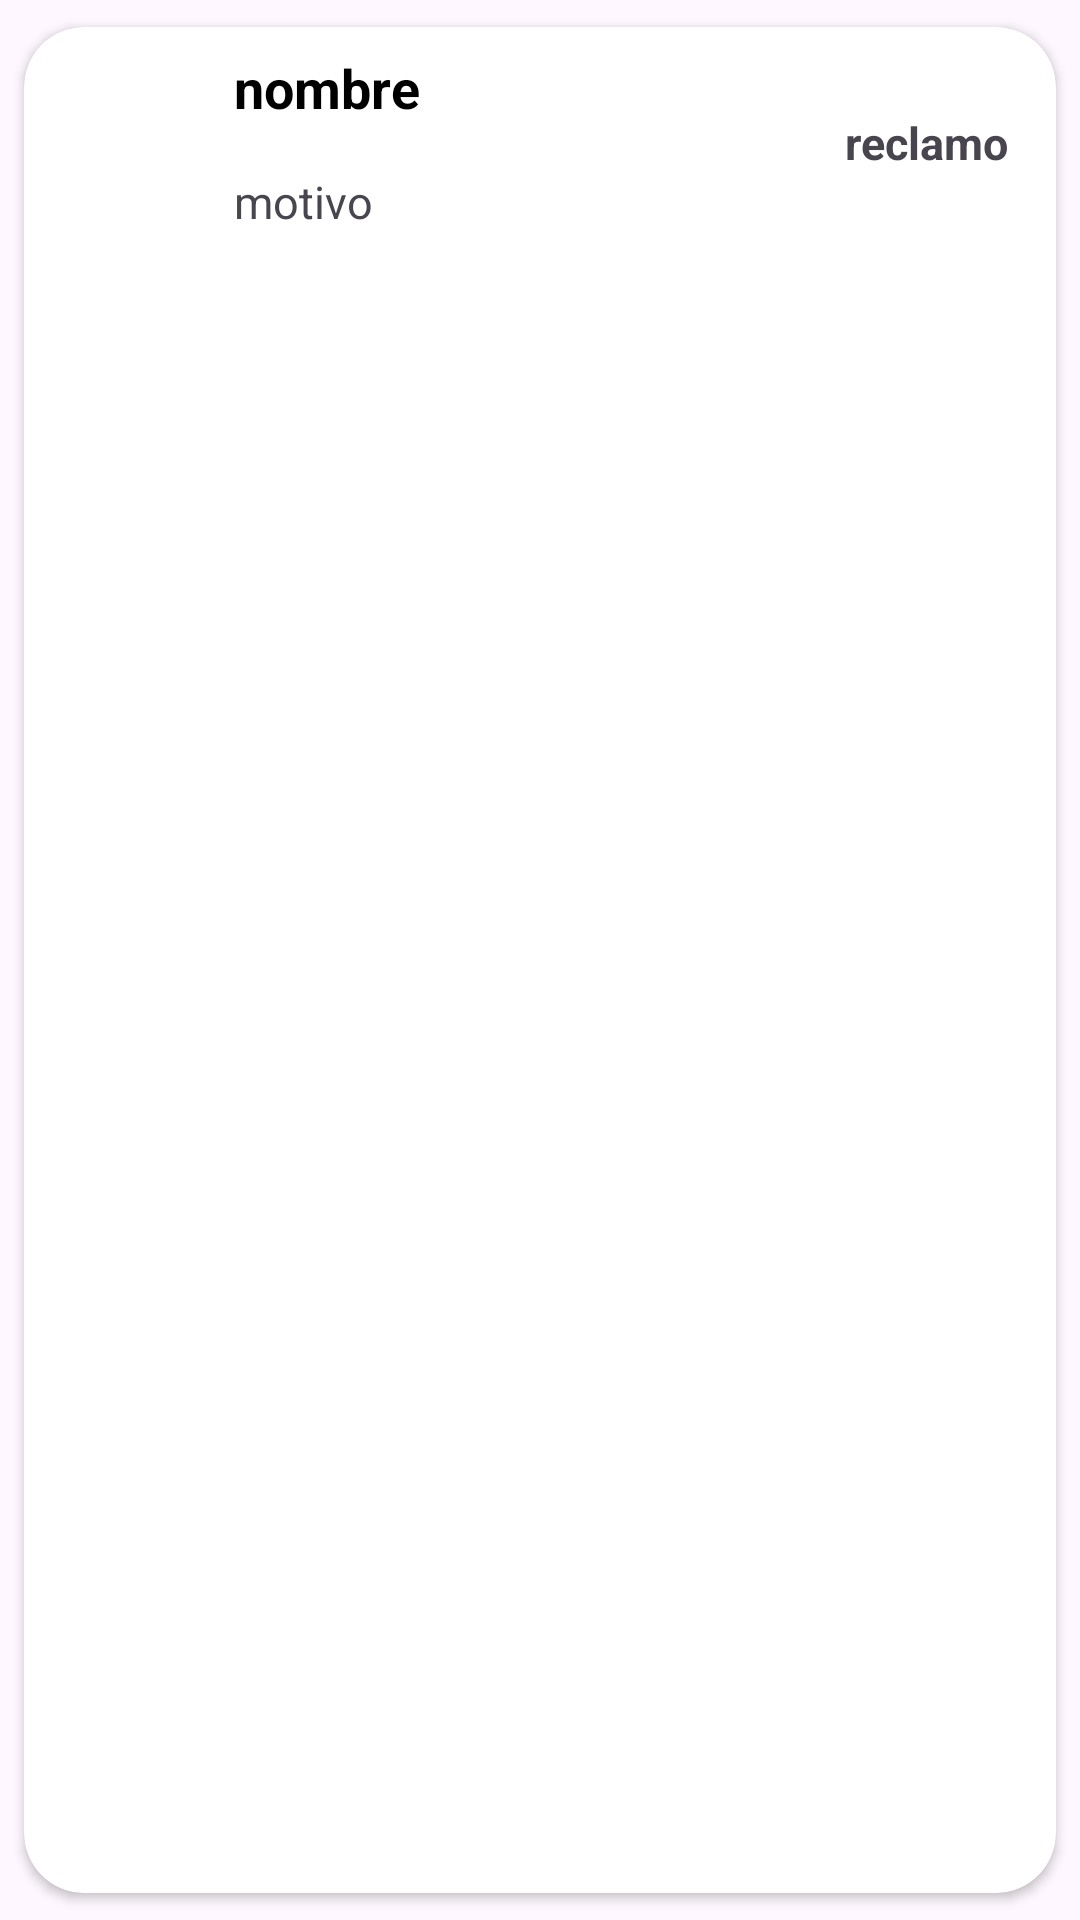

Here is an Android app screen rendered from its layout file. Give the layout XML and the strings, colors and styles it references.
<!-- AndroidManifest.xml: application theme Theme.Proyecto_SHEM -->
<!-- res/layout/lista_permiso.xml -->
<?xml version="1.0" encoding="utf-8"?>
<androidx.cardview.widget.CardView
    xmlns:android="http://schemas.android.com/apk/res/android"
    xmlns:app="http://schemas.android.com/apk/res-auto"
    android:id="@+id/lista_permiso"
    android:layout_width="match_parent"
    android:layout_height="wrap_content"
    android:animateLayoutChanges="true"
    app:cardCornerRadius="20dp"
    app:cardMaxElevation="1dp"
    app:cardUseCompatPadding="true">

    <LinearLayout
        android:layout_width="match_parent"
        android:layout_height="wrap_content"
        android:animateLayoutChanges="true"
        android:orientation="vertical">
        <RelativeLayout
            android:layout_width="match_parent"
            android:layout_height="wrap_content"
            android:orientation="horizontal"
            android:padding="6dp">

            <ImageView
                android:id="@+id/imageUrl"
                android:layout_width="60dp"
                android:layout_height="65dp"
                android:layout_alignParentStart="true"
                android:layout_alignParentLeft="true"
                android:layout_gravity="center"
                android:paddingLeft="10dp"
                android:paddingRight="10dp"
                app:srcCompat="@drawable/ic_launcher_foreground" />
            <LinearLayout
                android:id="@+id/linearLayout"
                android:layout_width="wrap_content"
                android:layout_height="wrap_content"
                android:layout_alignParentTop="true"
                android:layout_marginStart="4dp"
                android:layout_marginTop="2dp"
                android:layout_toEndOf="@+id/imageUrl"
                android:orientation="vertical"
                android:layout_marginLeft="4dp"
                android:layout_toRightOf="@+id/imageUrl">

                <TextView
                    android:id="@+id/usuario"
                    android:layout_width="230dp"
                    android:layout_height="36dp"
                    android:layout_marginBottom="4dp"
                    android:text="nombre"
                    android:textColor="@android:color/black"
                    android:textSize="18sp"
                    android:textStyle="bold" />

                <TextView
                    android:id="@+id/motivo"
                    android:layout_width="match_parent"
                    android:layout_height="20dp"
                    android:layout_marginBottom="1dp"
                    android:text="motivo"
                    android:textSize="15sp" />

            </LinearLayout>


            <TextView
                android:id="@+id/area"
                android:layout_width="wrap_content"
                android:layout_height="wrap_content"
                android:layout_alignParentEnd="true"
                android:layout_alignParentRight="true"
                android:layout_centerInParent="true"
                android:layout_marginEnd="10dp"
                android:layout_marginRight="6dp"
                android:text="reclamo"
                android:textSize="15sp"
                android:textStyle="bold" />

        </RelativeLayout>
    </LinearLayout>


</androidx.cardview.widget.CardView>
<!-- resources referenced by this layout -->
<resources>
  <style name="Theme.Proyecto_SHEM" parent="Base.Theme.Proyecto_SHEM">
          <item name="windowActionBar">false</item>
          <item name="windowNoTitle">true</item>
      </style>
  <style name="Base.Theme.Proyecto_SHEM" parent="Theme.Material3.DayNight.NoActionBar">
          <item name="android:statusBarColor">#033F6B</item> 
          <item name="android:windowLightStatusBar">true</item> 
      </style>
</resources>
